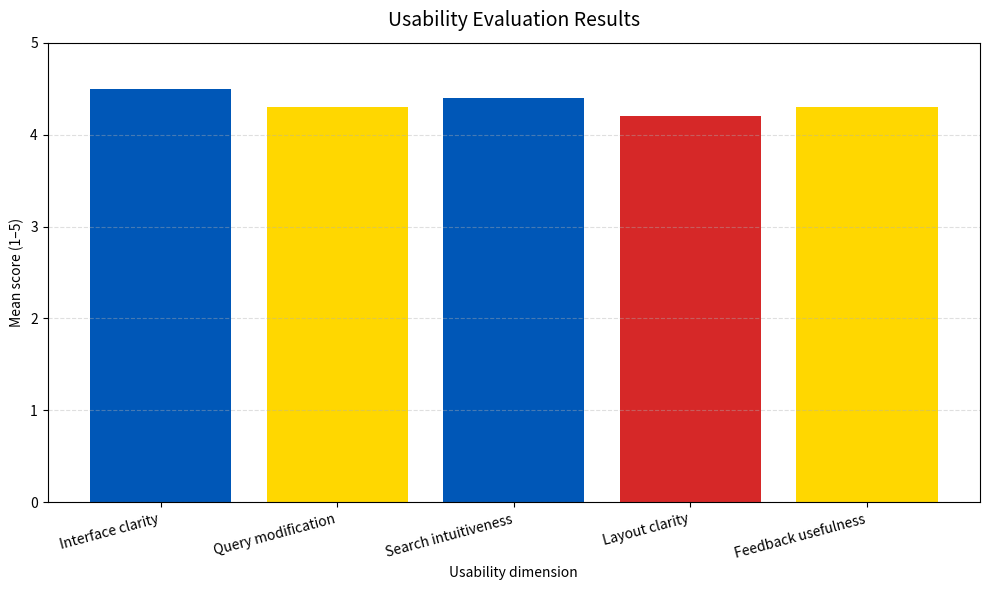
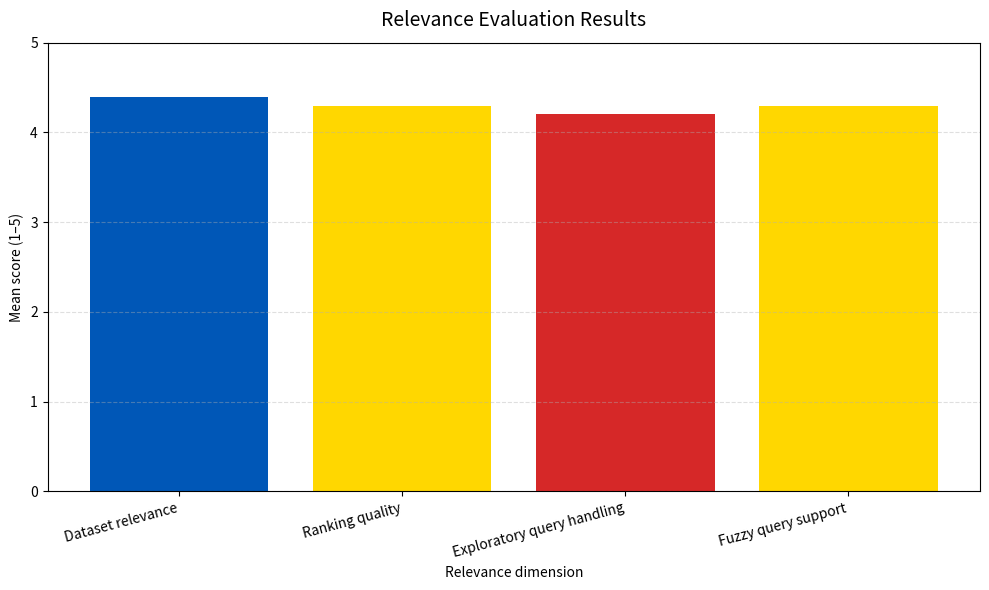
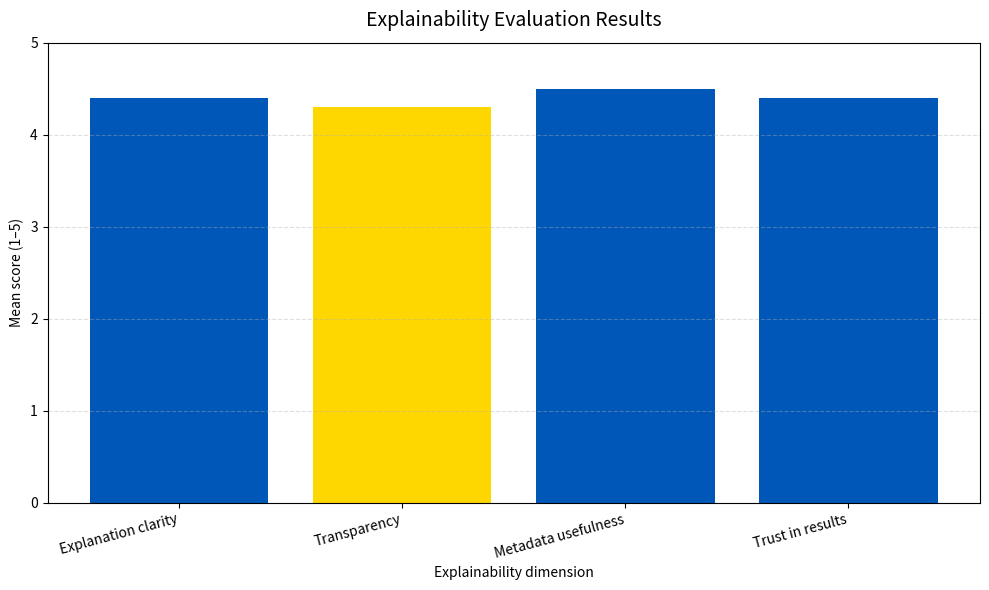
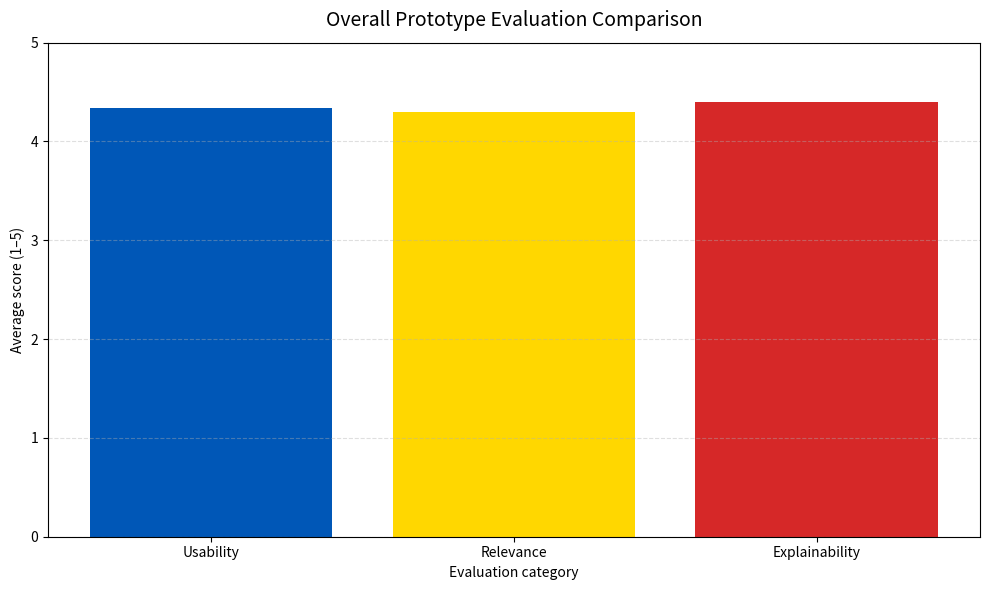
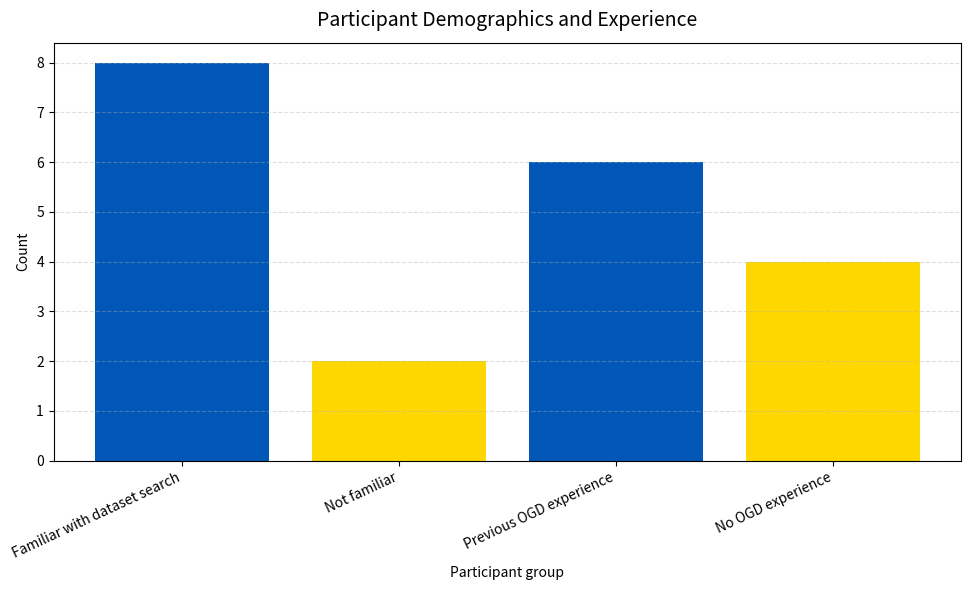
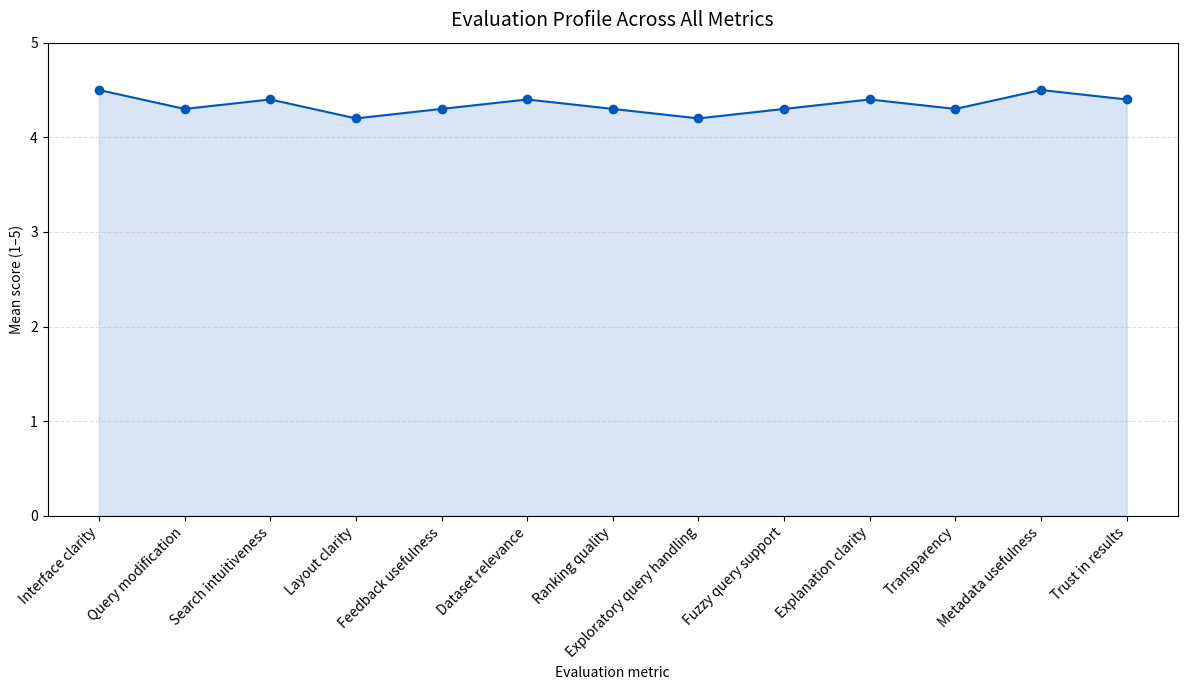

The script that saved these images, in order:
import os
import matplotlib.pyplot as plt
from matplotlib.ticker import MaxNLocator

os.makedirs('images', exist_ok=True)

usability = {
    'Interface clarity': 4.5,
    'Query modification': 4.3,
    'Search intuitiveness': 4.4,
    'Layout clarity': 4.2,
    'Feedback usefulness': 4.3,
}
relevance = {
    'Dataset relevance': 4.4,
    'Ranking quality': 4.3,
    'Exploratory query handling': 4.2,
    'Fuzzy query support': 4.3,
}
explainability = {
    'Explanation clarity': 4.4,
    'Transparency': 4.3,
    'Metadata usefulness': 4.5,
    'Trust in results': 4.4,
}
participant = {
    'Familiar with dataset search': 8,
    'Not familiar': 2,
    'Previous OGD experience': 6,
    'No OGD experience': 4,
}

overall = {
    'Usability': sum(usability.values()) / len(usability),
    'Relevance': sum(relevance.values()) / len(relevance),
    'Explainability': sum(explainability.values()) / len(explainability),
}


def save_bar_chart(data, filename, title, xlabel, ylabel, figsize=(10, 6), rotation=15):
    fig, ax = plt.subplots(figsize=figsize)
    labels = list(data.keys())
    values = list(data.values())
    colors = [
        '#0057b7' if v >= 4.4 else '#ffd700' if v >= 4.3 else '#d62828'
        for v in values
    ]
    ax.bar(labels, values, color=colors)
    ax.set_title(title, fontsize=14, pad=12)
    ax.set_xlabel(xlabel)
    ax.set_ylabel(ylabel)
    ax.set_ylim(0, 5)
    ax.yaxis.set_major_locator(MaxNLocator(integer=True))
    ax.set_xticklabels(labels, rotation=rotation, ha='right')
    ax.grid(axis='y', linestyle='--', alpha=0.4)
    fig.tight_layout()
    fig.savefig(filename, dpi=300)
    plt.close(fig)

save_bar_chart(
    usability,
    'images/usability_evaluation_chart.png',
    'Usability Evaluation Results',
    'Usability dimension',
    'Mean score (1–5)',
)
save_bar_chart(
    relevance,
    'images/relevance_evaluation_chart.png',
    'Relevance Evaluation Results',
    'Relevance dimension',
    'Mean score (1–5)',
)
save_bar_chart(
    explainability,
    'images/explainability_evaluation_chart.png',
    'Explainability Evaluation Results',
    'Explainability dimension',
    'Mean score (1–5)',
)

fig, ax = plt.subplots(figsize=(10, 6))
ax.bar(list(overall.keys()), list(overall.values()), color=['#0057b7', '#ffd700', '#d62828'])
ax.set_title('Overall Prototype Evaluation Comparison', fontsize=14, pad=12)
ax.set_xlabel('Evaluation category')
ax.set_ylabel('Average score (1–5)')
ax.set_ylim(0, 5)
ax.grid(axis='y', linestyle='--', alpha=0.4)
fig.tight_layout()
fig.savefig('images/overall_evaluation_comparison_chart.png', dpi=300)
plt.close(fig)

fig, ax = plt.subplots(figsize=(10, 6))
labels = list(participant.keys())
values = list(participant.values())
ax.bar(labels, values, color=['#0057b7', '#ffd700', '#0057b7', '#ffd700'])
ax.set_title('Participant Demographics and Experience', fontsize=14, pad=12)
ax.set_xlabel('Participant group')
ax.set_ylabel('Count')
ax.yaxis.set_major_locator(MaxNLocator(integer=True))
ax.grid(axis='y', linestyle='--', alpha=0.4)
ax.set_xticklabels(labels, rotation=25, ha='right')
fig.tight_layout()
fig.savefig('images/participant_demographics_chart.png', dpi=300)
plt.close(fig)

all_metrics = {**usability, **relevance, **explainability}
fig, ax = plt.subplots(figsize=(12, 7))
labels = list(all_metrics.keys())
values = list(all_metrics.values())
ax.plot(labels, values, marker='o', linestyle='-', color='#0057b7')
ax.fill_between(labels, values, color='#0057b7', alpha=0.15)
ax.set_title('Evaluation Profile Across All Metrics', fontsize=14, pad=12)
ax.set_xlabel('Evaluation metric')
ax.set_ylabel('Mean score (1–5)')
ax.set_ylim(0, 5)
ax.set_xticklabels(labels, rotation=45, ha='right')
ax.grid(axis='y', linestyle='--', alpha=0.4)
fig.tight_layout()
fig.savefig('images/evaluation_profile_chart.png', dpi=300)
plt.close(fig)

print('Saved 6 chart images to images/')
